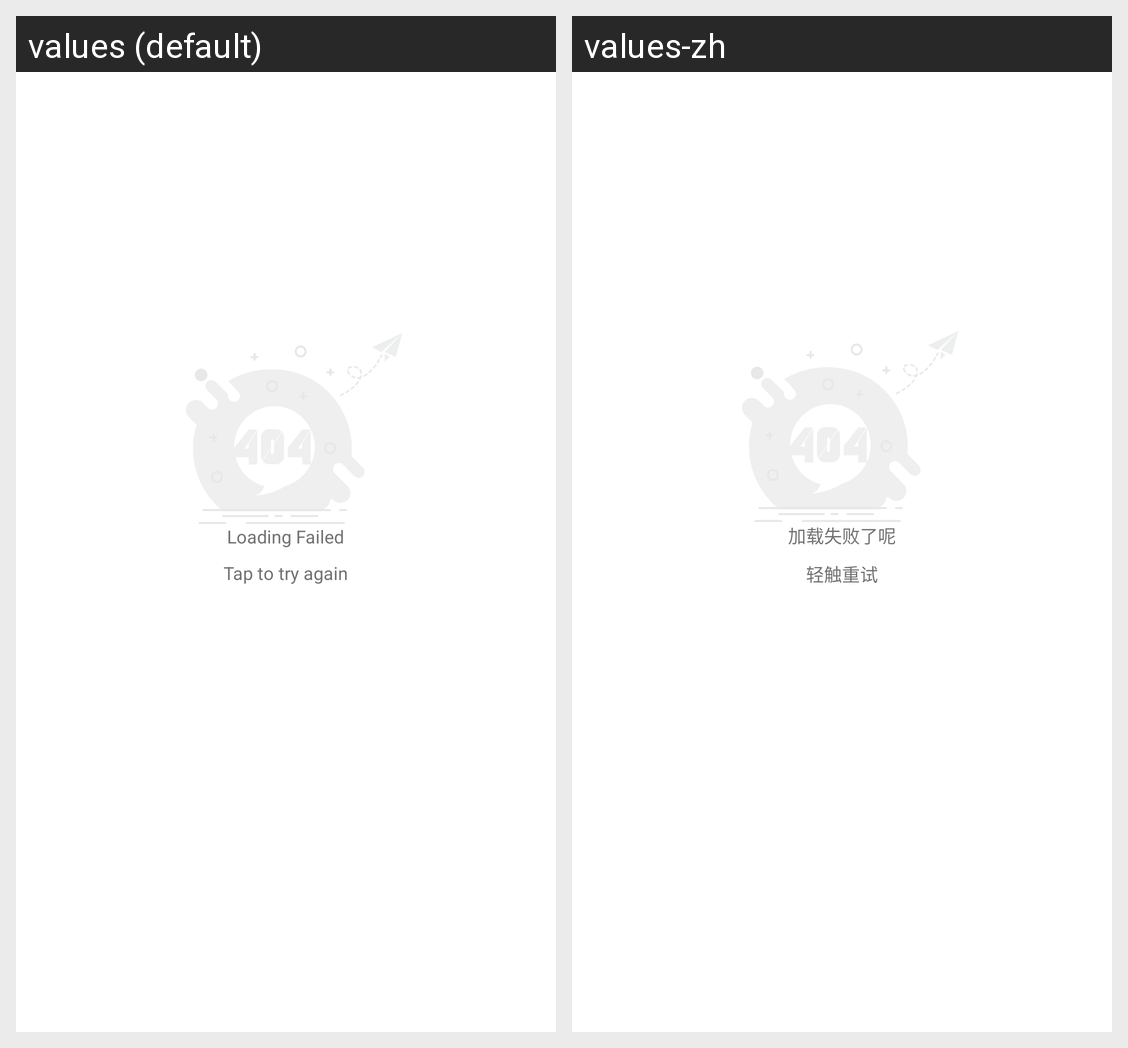

Strings drawn on this Android screen and how each of the app's shown locales translates them:
Android screen res/layout/layout_error.xml rendered under 2 locales, left to right: values (default), values-zh. Device: Nexus 5 (rendered at 1080×1920; each locale shown at half size, 540×960, under a caption strip naming it); theme AppTheme.
Strings drawn on this screen, with the default value and each locale's value (text and hints the layout hard-codes, and strings that could not be matched under every locale, appear in the picture but are not listed):

sir_error
  values: Loading Failed
  values-zh: 加载失败了呢

sir_error_reTry
  values: Tap to try again
  values-zh: 轻触重试
